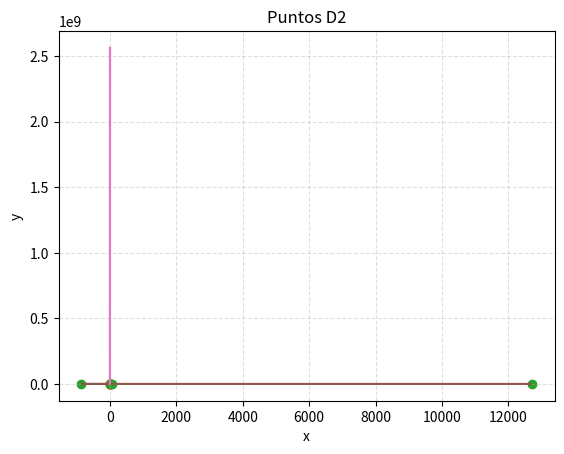

The script that saved this image:
#!/usr/bin/env python3
# -*- coding: utf-8 -*-

import numpy as np
import matplotlib.pyplot as plt
import time

#####################
#funciones auxiliares
#####################

def graficar(x,y, titulo, xlabel, ylabel):
    plt.grid(alpha=.4,linestyle='--')
    plt.xlabel(xlabel)
    plt.ylabel(ylabel)
    plt.title(titulo)
    # grafico
    plt.plot(x,y)
    plt.show()
    
def graficarS(x,y, titulo, xlabel, ylabel):
    plt.grid(alpha=.4,linestyle='--')
    plt.xlabel(xlabel)
    plt.ylabel(ylabel)
    plt.title(titulo)
    # grafico
    plt.scatter(x,y)
    plt.show()
    
    
def eval_f(x):
    return (5*(x[0]**2) + 5*(x[1]**2) + 5*x[0] -3*x[1] -6*x[0]*x[1] + 1.25)

def Proy_Point(x, R):
    return (x/np.linalg.norm(x))*R

def gradF(x):
    return np.array([10*x[0] - 6*x[1] + 5, 10*x[1] - 6*x[0] -3])

def EnConjuntoC(x, R):
    return (x[0]**2 + x[1]**2 <= (R**2))

def EnConjuntoD(x, R):
    return (x[0]**2 + x[1]**2 >= (R**2))
    
def find_s_LineSearch(s, iterations, x, sk, R):
    'seteo mínimos para alpha y el valor mínimo de la función'
    min_Alpha = s
    min_func = eval_f(x)
    'seteo el valor del paso con el que me voy a mover en el segmento [0,s]'
    'para buscar el mejor alpha que minimiza la función'
    step = s/iterations
    for i in range(iterations,0,-1):
        'me muevo, calculo x en ese punto y evalúo la función'
        xTecho = Proy_Point((x - sk * gradF(x)), R)
        direccion = xTecho - x
        x_i = x - (step*i * direccion)
        func = eval_f(x_i)
        'si la función en menor al mínimo hasta el momento,'
        'actualizo min_Alpha y min_func'
        if (func < min_func): 
            min_Alpha = step*i
            min_func = func
    'Devuelvo el mejor alpha'
    return min_Alpha

def gradient_descent(x, iterations, part, epsilon, R, EnConjunto): 
    vector_valorFuncionCosto= list()
    vector_puntosX= list()
    vector_puntosY= list()
    vector_NormaDiferencia = list()
    count =iterations
    sk = 0.001
    
    for i in range(iterations):
      
        'determino sk segun el ejercicio'
        if (part=="Decresciente"):  sk = (1/(i+1))
        else:  sk = find_s_LineSearch(1, 50, x, sk, R)
        
        'hago calculo de desenso'
        valAnterior = x
        valProx = x - sk * gradF(x)
        if (EnConjunto(valProx,R)): #si el punto pertenece al conjunto, no usamos la proyeccion. 
            x = valProx
        else: # si el punto no pertenece al conjunto, debemos proyectar
            x = Proy_Point((valProx), R) #conociendo que alpha=1
        
        'guardo valores a graficar'
        vector_valorFuncionCosto.append(eval_f(x))
        vector_NormaDiferencia.append(np.linalg.norm(x - valAnterior))
        vector_puntosX.append(x[0])
        vector_puntosY.append(x[1])
        
        'si la norma entre el punto anterior y el nuevo es menor a epsilon, finalizo búsqueda'
        if (np.linalg.norm(x - valAnterior) <= epsilon): 
            count = i
            break
   
    return x, vector_valorFuncionCosto, vector_NormaDiferencia, vector_puntosX, vector_puntosY, count
    

#################################################
#ejecución e impresión de resultados ejercicio C
#################################################
#Parts = {"A", "B"} 
Parts = {"Decreciente", "LineSearch"} 
xy_inicial = np.array([2,5]) 

for p in Parts: 
    start_time = time.time()
    x, vector_valorFuncionCosto, vector_NormaDiferencia, vector_puntosX, vector_puntosY, iteraciones  = gradient_descent(xy_inicial, 15, p, 0.0001, 0.25, EnConjuntoC)
    print ("Ejercicio", p , "demoró: ",(time.time() - start_time),"y el resultado fue",x, "en", iteraciones, "iteraciones.")
    graficar(range(len(vector_valorFuncionCosto)),vector_valorFuncionCosto, 'Función de costo vs iteraciones. sk= ' + p, 'iteraciones', 'costo')
    graficar(range(len(vector_NormaDiferencia)),vector_NormaDiferencia, 'Norma de distancia entre puntos de la sucesión vs iteraciones. sk= ' + p, 'iteraciones', 'distancia')
    graficarS(vector_puntosX, vector_puntosY, 'Puntos. sk= ' + p, 'x', 'y')

 
#################################################
#ejecución e impresión de resultados ejercicio D
#################################################

xy_inicial = np.array([0,0]) 
x, vector_valorFuncionCosto, vector_NormaDiferencia, vector_puntosX, vector_puntosY, iteraciones  = gradient_descent(xy_inicial, 4 , 'Decreciente', 0.0001, 1, EnConjuntoD)
print (" Ejericio D1 demoró: ",(time.time() - start_time),"y el resultado fue",x, "en", iteraciones, "iteraciones.")
graficar(range(len(vector_valorFuncionCosto)),vector_valorFuncionCosto, 'Función de costo vs iteraciones D1', 'iteraciones', 'costo')
graficar(vector_puntosX, vector_puntosY, 'Puntos D1', 'x', 'y')
 
xy_inicial = np.array([0.5,0.5]) 
x, vector_valorFuncionCosto, vector_NormaDiferencia, vector_puntosX, vector_puntosY, iteraciones  = gradient_descent(xy_inicial, 4, 'Decreciente', 0.0001, 1, EnConjuntoD)
print (" Ejericio D2 demoró: ",(time.time() - start_time),"y el resultado fue",x, "en", iteraciones, "iteraciones.")
graficar(range(len(vector_valorFuncionCosto)),vector_valorFuncionCosto, 'Función de costo vs iteraciones D2', 'iteraciones', 'costo')
graficarS(vector_puntosX, vector_puntosY, 'Puntos D2', 'x', 'y')
    
   
    
    

